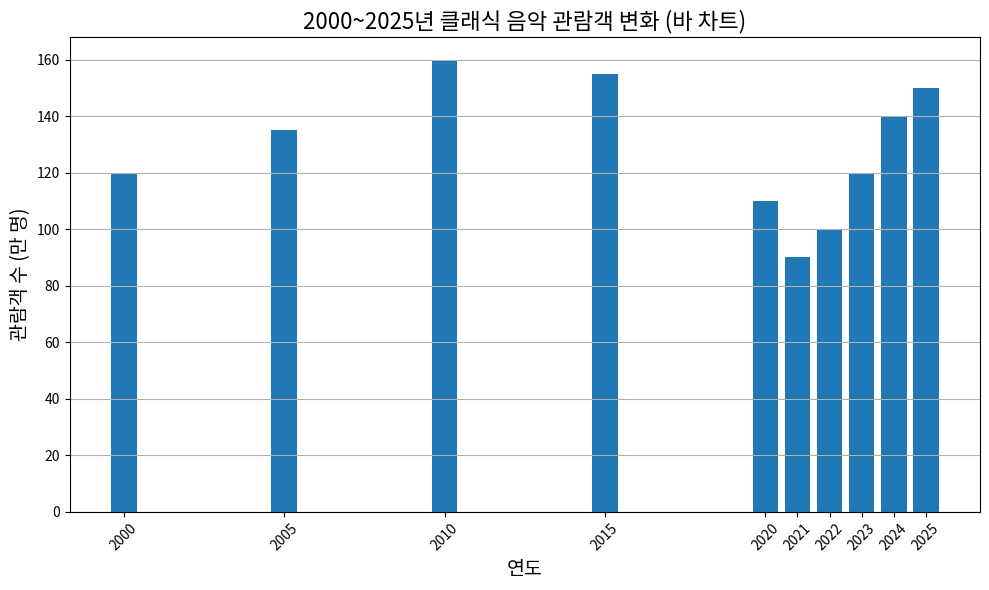

Python code for this plot:
import matplotlib.pyplot as plt

# 데이터
years = [2000, 2005, 2010, 2015, 2020, 2021, 2022, 2023, 2024, 2025]
audience = [120, 135, 160, 155, 110, 90, 100, 120, 140, 150]

# 그래프 그리기
plt.figure(figsize=(10, 6))
plt.bar(years, audience)
plt.title('2000~2025년 클래식 음악 관람객 변화 (바 차트)', fontsize=16)
plt.xlabel('연도', fontsize=14)
plt.ylabel('관람객 수 (만 명)', fontsize=14)
plt.grid(axis='y')  # y축에만 그리드 표시
plt.xticks(years, rotation=45)
plt.tight_layout()

# 그래프 보여주기
plt.show()

